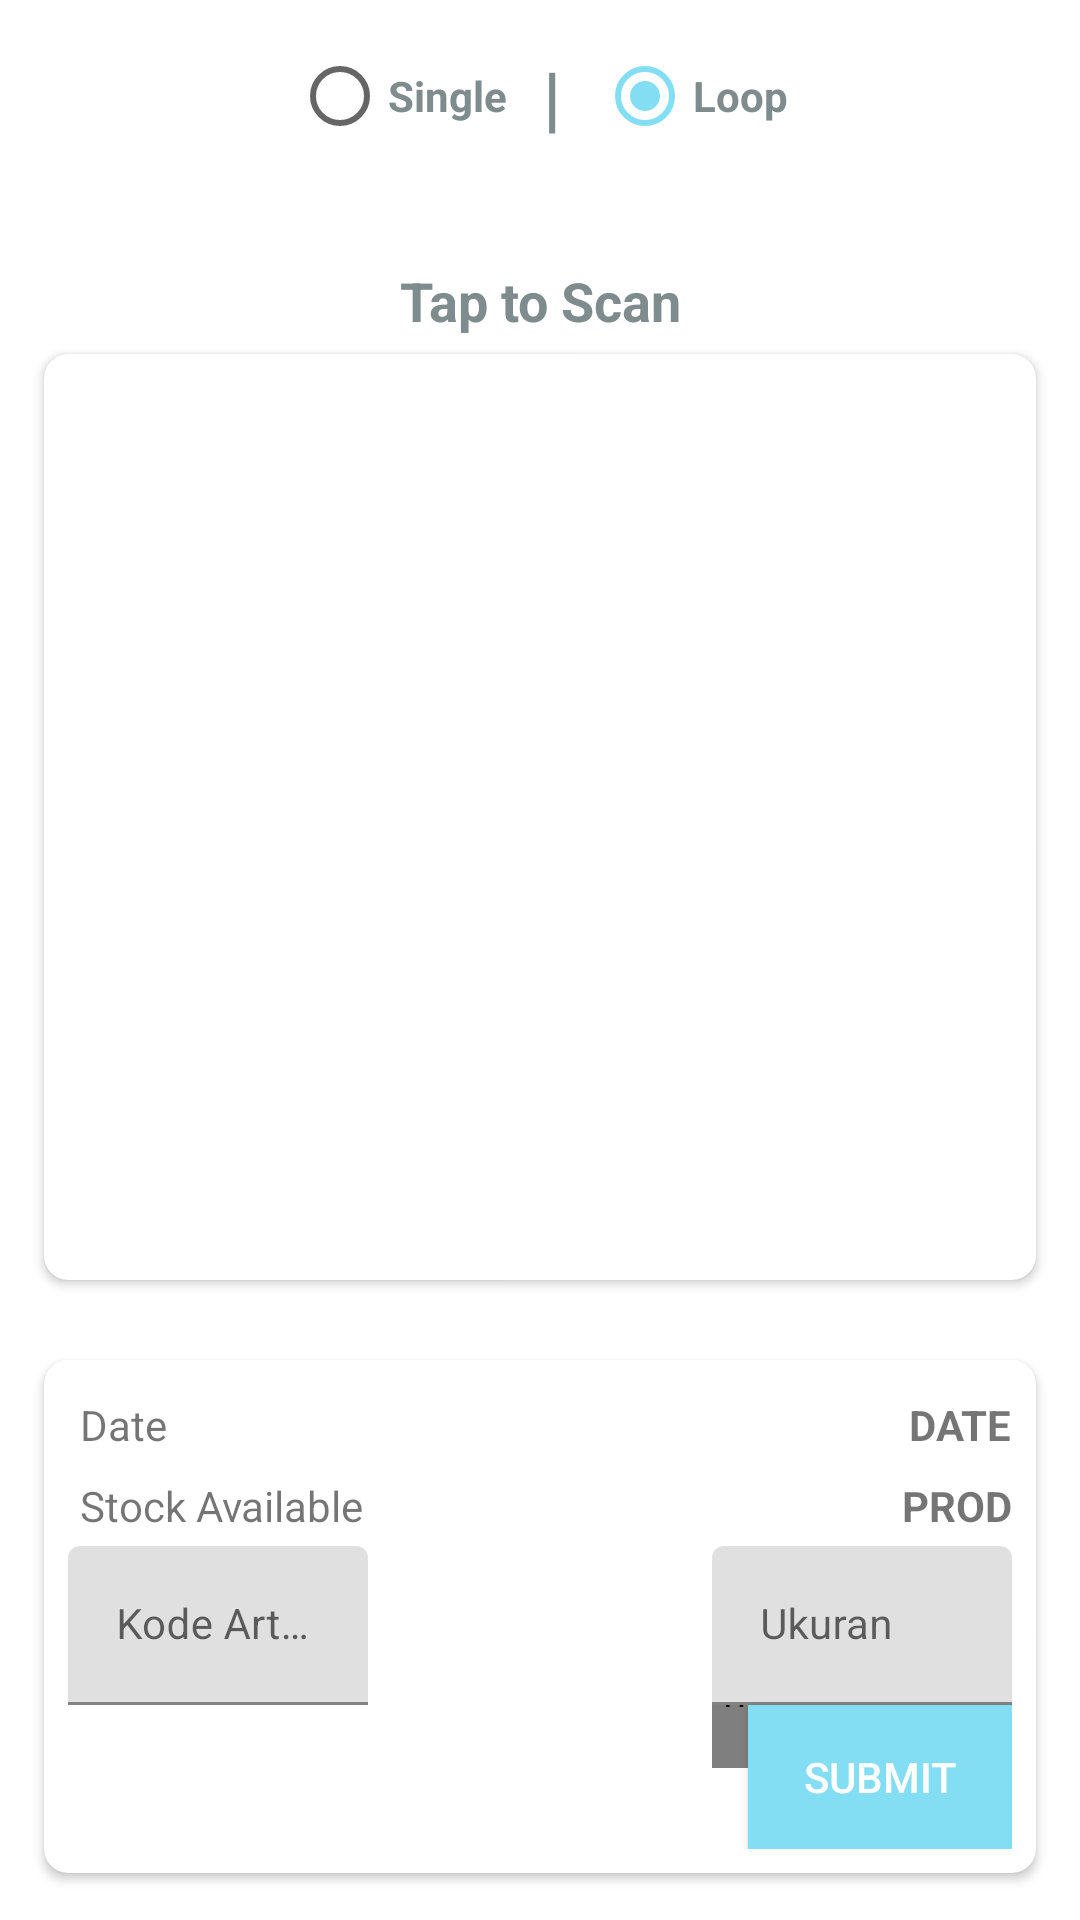

Layout XML and referenced resources for this Android screen:
<!-- AndroidManifest.xml: activity theme AppTheme.NoActionBar -->
<!-- res/layout/activity_scan.xml -->
<?xml version="1.0" encoding="utf-8"?>
<android.support.constraint.ConstraintLayout xmlns:android="http://schemas.android.com/apk/res/android"
    xmlns:app="http://schemas.android.com/apk/res-auto"
    android:layout_width="match_parent"
    android:layout_height="match_parent">

    <RadioGroup
        android:id="@+id/RgInventory"
        android:layout_width="match_parent"
        android:layout_height="wrap_content"
        android:gravity="center"
        android:orientation="horizontal"
        android:padding="8dp"
        app:layout_constraintEnd_toEndOf="parent"
        app:layout_constraintStart_toStartOf="parent"
        app:layout_constraintTop_toTopOf="parent">

        <RadioButton
            android:id="@+id/RbInventorySingle"
            android:layout_width="wrap_content"
            android:layout_height="wrap_content"
            android:text="Single"
            android:textColor="@color/colorText"
            android:textSize="14sp"
            android:textStyle="bold" />

        <TextView
            android:layout_width="wrap_content"
            android:layout_height="wrap_content"
            android:text="  |  "
            android:textColor="@color/colorText"
            android:textSize="24sp"
            android:textStyle="bold" />

        <RadioButton
            android:id="@+id/RbInventoryLoop"
            android:layout_width="wrap_content"
            android:layout_height="wrap_content"
            android:checked="true"
            android:text="Loop"
            android:textColor="@color/colorText"
            android:textSize="14sp"
            android:textStyle="bold" />


    </RadioGroup>


    <ImageView
        android:id="@+id/btnScan"
        android:layout_width="wrap_content"
        android:layout_height="wrap_content"
        android:layout_margin="24dp"
        android:src="@drawable/ic_nfc"
        app:layout_constraintEnd_toEndOf="parent"
        app:layout_constraintStart_toStartOf="parent"
        app:layout_constraintTop_toBottomOf="@id/RgInventory" />

    <TextView
        android:id="@+id/tap_rfid"
        android:layout_width="match_parent"
        android:layout_height="wrap_content"
        android:paddingStart="4dp"
        android:paddingEnd="4dp"
        android:text="Tap to Scan"
        android:textAlignment="center"
        android:textColor="@color/colorText"
        android:textSize="18sp"
        android:textStyle="bold"
        app:layout_constraintEnd_toEndOf="parent"
        app:layout_constraintStart_toStartOf="parent"
        app:layout_constraintTop_toBottomOf="@id/btnScan" />

    <android.support.v7.widget.CardView
        android:id="@+id/card_scan"
        android:layout_width="match_parent"
        android:layout_height="320dp"
        android:layout_marginStart="10dp"
        android:layout_marginEnd="10dp"
        app:cardCornerRadius="8dp"
        app:cardUseCompatPadding="true"
        app:layout_constraintEnd_toEndOf="parent"
        app:layout_constraintStart_toStartOf="parent"
        app:layout_constraintTop_toBottomOf="@+id/tap_rfid">

        <android.support.constraint.ConstraintLayout
            android:layout_width="match_parent"
            android:layout_height="wrap_content"
            android:padding="8dp">

            <android.support.v7.widget.RecyclerView
                android:id="@+id/scan_list"
                android:layout_width="match_parent"
                android:layout_height="match_parent"
                app:layout_constraintEnd_toEndOf="parent"
                app:layout_constraintStart_toStartOf="parent" />

            
            
            
            
        </android.support.constraint.ConstraintLayout>
    </android.support.v7.widget.CardView>

    <android.support.v7.widget.CardView
        android:id="@+id/card_info"
        android:layout_width="match_parent"
        android:layout_height="wrap_content"
        android:layout_margin="10dp"
        app:cardCornerRadius="8dp"
        app:cardUseCompatPadding="true"
        app:layout_constraintEnd_toEndOf="parent"
        app:layout_constraintStart_toStartOf="parent"
        app:layout_constraintBottom_toBottomOf="parent">

        <android.support.constraint.ConstraintLayout
            android:layout_width="match_parent"
            android:layout_height="wrap_content"
            android:padding="8dp">
            <TextView
                android:id="@+id/date"
                android:layout_width="wrap_content"
                android:layout_height="wrap_content"
                android:padding="4dp"
                android:text="Date"
                android:textSize="14sp"
                app:layout_constraintStart_toStartOf="parent"
                app:layout_constraintTop_toTopOf="parent"/>
            <TextView
                android:id="@+id/txt_date"
                android:layout_width="wrap_content"
                android:layout_height="wrap_content"
                android:text="DATE"
                android:textSize="14sp"
                android:textStyle="bold"
                app:layout_constraintBaseline_toBaselineOf="@id/date"
                app:layout_constraintEnd_toEndOf="parent"/>
            <TextView
                android:id="@+id/product"
                android:layout_width="wrap_content"
                android:layout_height="wrap_content"
                android:padding="4dp"
                android:text="Stock Available"
                android:textSize="14sp"
                app:layout_constraintStart_toStartOf="parent"
                app:layout_constraintTop_toBottomOf="@id/date"/>
            <TextView
                android:id="@+id/txt_product"
                android:layout_width="wrap_content"
                android:layout_height="wrap_content"
                android:text="PROD"
                android:textSize="14sp"
                android:textStyle="bold"
                app:layout_constraintBaseline_toBaselineOf="@id/product"
                app:layout_constraintEnd_toEndOf="parent"/>

            <android.support.design.widget.TextInputLayout
                android:id="@+id/layout_artikel"
                android:layout_width="100dp"
                android:layout_height="wrap_content"
                app:layout_constraintStart_toStartOf="parent"
                app:layout_constraintTop_toBottomOf="@id/product">

                <android.support.design.widget.TextInputEditText
                    android:id="@+id/etArtikel"
                    android:layout_width="match_parent"
                    android:layout_height="wrap_content"
                    android:hint="Kode Artikel"
                    android:inputType="text"
                    android:textColor="@color/colorText"
                    android:textColorHint="@color/colorHint"
                    android:textSize="14sp" />

            </android.support.design.widget.TextInputLayout>

            <com.jaredrummler.materialspinner.MaterialSpinner
                android:id="@+id/spinner_ukuran"
                android:layout_width="100dp"
                android:layout_height="wrap_content"
                android:layout_marginTop="6dp"
                app:layout_constraintEnd_toEndOf="parent"
                app:layout_constraintTop_toBottomOf="@id/product"/>

            <android.support.design.widget.TextInputLayout
                android:id="@+id/layout_ukuran"
                android:layout_width="100dp"
                android:layout_height="wrap_content"
                app:layout_constraintEnd_toEndOf="parent"
                app:layout_constraintTop_toBottomOf="@id/product">

                <android.support.design.widget.TextInputEditText
                    android:id="@+id/etUkuran"
                    android:layout_width="match_parent"
                    android:layout_height="wrap_content"
                    android:hint="Ukuran"
                    android:inputType="text"
                    android:focusable="false"
                    android:textColor="@color/colorText"
                    android:textColorHint="@color/colorHint"
                    android:textSize="14sp" />

            </android.support.design.widget.TextInputLayout>
            <Button
                android:id="@+id/btnSubmit"
                android:layout_width="wrap_content"
                android:layout_height="wrap_content"
                android:background="@color/colorAccent"
                android:text="Submit"
                android:textColor="@color/colorWhite"
                app:layout_constraintEnd_toEndOf="parent"
                app:layout_constraintTop_toBottomOf="@id/layout_ukuran" />

        </android.support.constraint.ConstraintLayout>
    </android.support.v7.widget.CardView>

</android.support.constraint.ConstraintLayout>
<!-- resources referenced by this layout -->
<resources>
  <color name="colorAccent">#83DDF3</color>
  <color name="colorHint">#B3ABAB</color>
  <color name="colorText">#7f8c8d</color>
  <color name="colorWhite">#FFFFFF</color>
  <style name="AppTheme.NoActionBar">
          <item name="windowActionBar">false</item>
          <item name="windowNoTitle">true</item>
      </style>
</resources>
